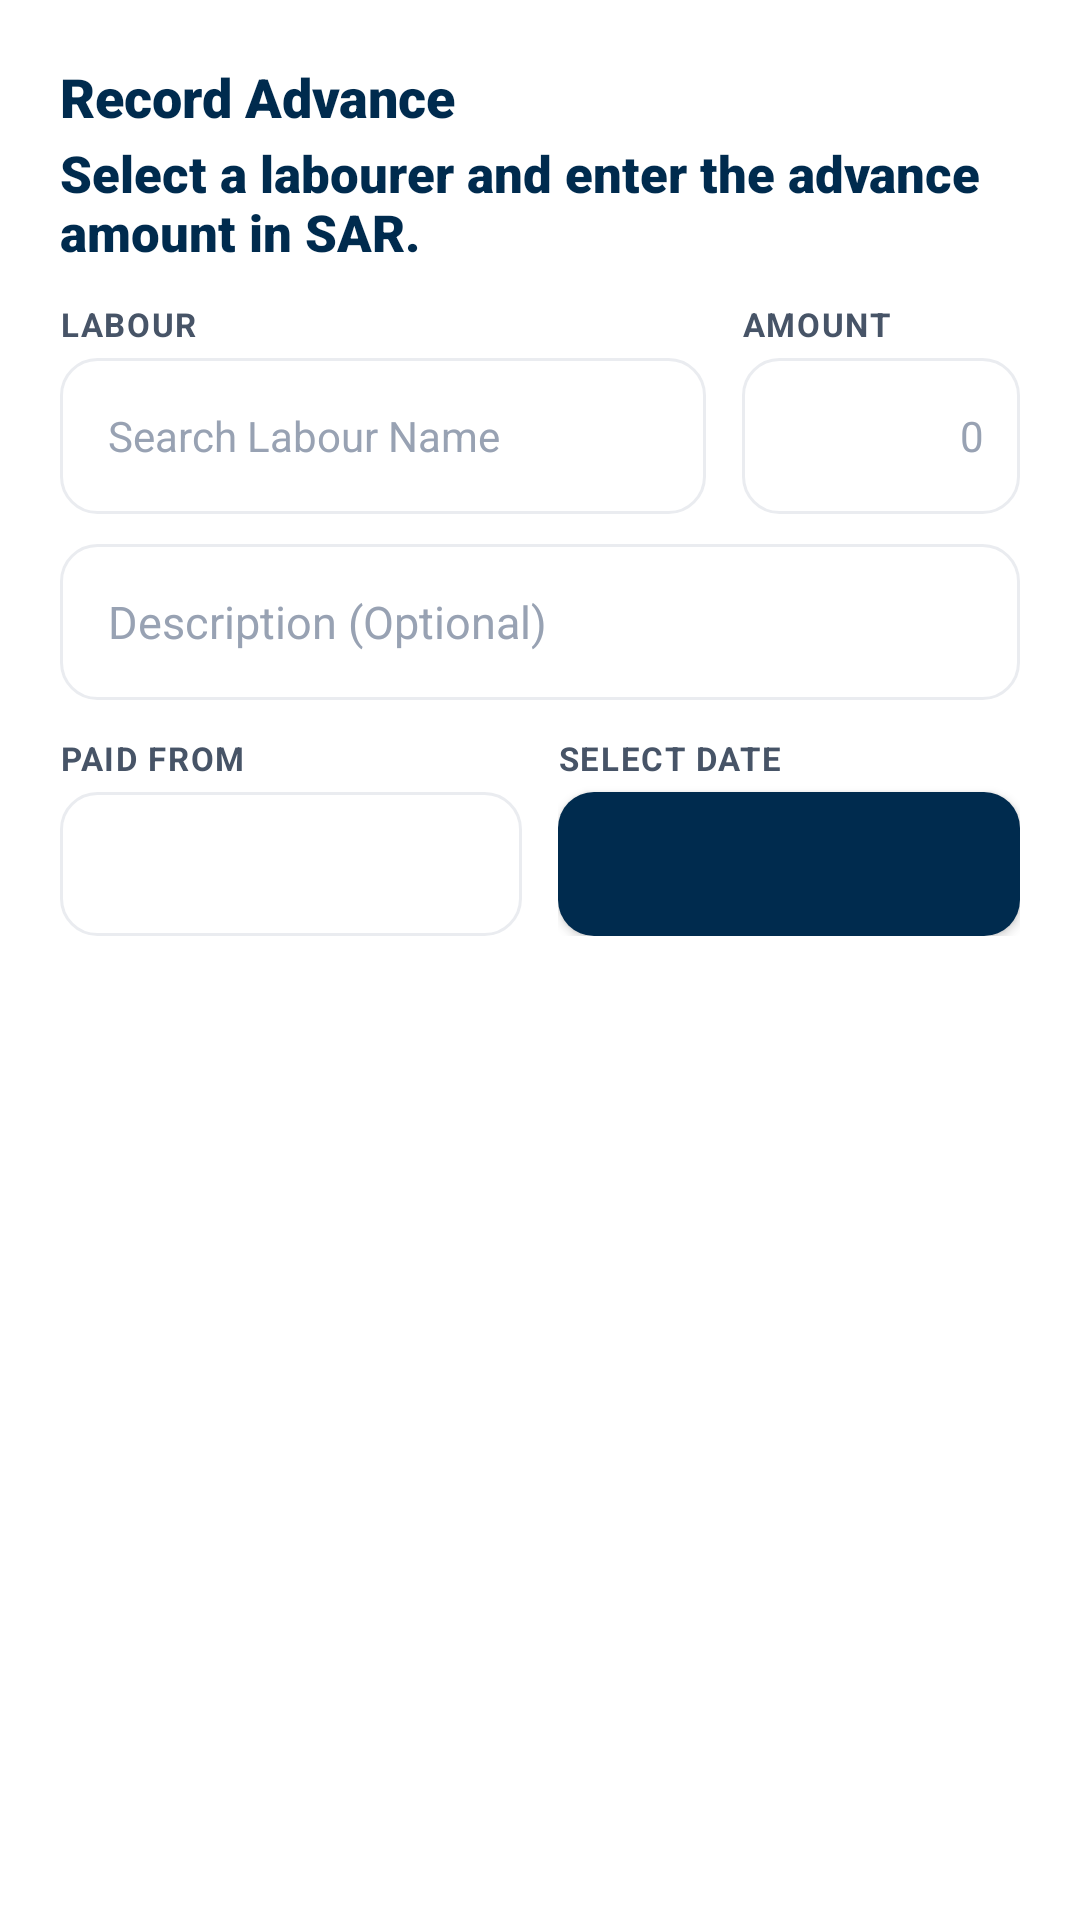

This screen was rendered from an Android layout file. Write that file and the resources it references.
<!-- AndroidManifest.xml: application theme Theme.LabourAttendance -->
<!-- res/layout/dialog_record_advance.xml -->
<?xml version="1.0" encoding="utf-8"?>
<LinearLayout xmlns:android="http://schemas.android.com/apk/res/android"
    xmlns:app="http://schemas.android.com/apk/res-auto"
    android:layout_width="match_parent"
    android:layout_height="wrap_content"
    android:orientation="vertical"
    android:background="@android:color/white"
    android:paddingHorizontal="20dp"
    android:paddingTop="20dp"
    android:paddingBottom="12dp">

    <TextView
        android:id="@+id/dialog_title"
        android:layout_width="wrap_content"
        android:layout_height="wrap_content"
        android:text="@string/title_record_advance"
        android:textColor="@color/brand_primary"
        android:textSize="18sp"
        android:fontFamily="sans-serif-black"
        android:textStyle="bold" />

    <TextView
        android:id="@+id/dialog_message"
        android:layout_width="wrap_content"
        android:layout_height="wrap_content"
        android:layout_marginTop="2dp"
        android:text="@string/msg_record_advance"
        android:textColor="@color/brand_primary"
        android:textSize="17sp"
        android:fontFamily="sans-serif-black"
        android:textStyle="bold" />

    <LinearLayout
        android:id="@+id/layoutLabourAmountRow"
        android:layout_width="match_parent"
        android:layout_height="wrap_content"
        android:layout_marginTop="12dp"
        android:orientation="horizontal"
        android:baselineAligned="false">

        <LinearLayout
            android:id="@+id/containerLabourSearch"
            android:layout_width="0dp"
            android:layout_height="wrap_content"
            android:layout_weight="0.7"
            android:orientation="vertical">

            <TextView
                android:layout_width="wrap_content"
                android:layout_height="wrap_content"
                android:text="@string/label_labour_caps"
                android:textColor="@color/text_secondary"
                android:textSize="11sp"
                android:textStyle="bold"
                android:textAllCaps="true"
                android:letterSpacing="0.05"
                android:layout_marginBottom="4dp" />

            <FrameLayout
                android:id="@+id/layoutLabourSearch"
                android:layout_width="match_parent"
                android:layout_height="52dp">

                <AutoCompleteTextView
                    android:id="@+id/autoCompleteLabour"
                    android:layout_width="match_parent"
                    android:layout_height="match_parent"
                    android:background="@drawable/bg_input"
                    android:hint="@string/hint_search_labour_name"
                    android:paddingStart="16dp"
                    android:paddingEnd="40dp"
                    android:textColor="@color/text_primary"
                    android:textColorHint="#98A2B3"
                    android:textSize="14sp"
                    android:completionThreshold="1"
                    android:popupBackground="@android:color/white"
                    android:inputType="text" />

                <ImageView
                    android:id="@+id/imageViewClearLabour"
                    android:layout_width="28dp"
                    android:layout_height="28dp"
                    android:layout_gravity="end|center_vertical"
                    android:layout_marginEnd="6dp"
                    android:background="?attr/selectableItemBackgroundBorderless"
                    android:contentDescription="@string/btn_close"
                    android:padding="6dp"
                    android:src="@drawable/ic_close"
                    android:visibility="gone" />
            </FrameLayout>
        </LinearLayout>

        <View
            android:id="@+id/viewSpacerLabourAmount"
            android:layout_width="12dp"
            android:layout_height="1dp" />

        <LinearLayout
            android:id="@+id/containerAmount"
            android:layout_width="0dp"
            android:layout_height="wrap_content"
            android:layout_weight="0.3"
            android:orientation="vertical">

            <TextView
                android:layout_width="wrap_content"
                android:layout_height="wrap_content"
                android:text="@string/label_amount_caps"
                android:textColor="@color/text_secondary"
                android:textSize="11sp"
                android:textStyle="bold"
                android:textAllCaps="true"
                android:letterSpacing="0.05"
                android:layout_marginBottom="4dp" />

            <EditText
                android:id="@+id/edit_advance_amount"
                android:layout_width="match_parent"
                android:layout_height="52dp"
                android:background="@drawable/bg_input"
                android:hint="0"
                android:inputType="numberDecimal"
                android:paddingHorizontal="12dp"
                android:textColor="@color/text_primary"
                android:textColorHint="#98A2B3"
                android:textSize="14sp"
                android:gravity="end|center_vertical" />
        </LinearLayout>
    </LinearLayout>

    <EditText
        android:id="@+id/edit_advance_description"
        android:layout_width="match_parent"
        android:layout_height="52dp"
        android:layout_marginTop="10dp"
        android:background="@drawable/bg_input"
        android:hint="@string/hint_description_optional"
        android:inputType="text"
        android:paddingHorizontal="16dp"
        android:textColor="@color/text_primary"
        android:textColorHint="#98A2B3"
        android:textSize="15sp" />

    <LinearLayout
        android:layout_width="match_parent"
        android:layout_height="wrap_content"
        android:layout_marginTop="12dp"
        android:orientation="horizontal"
        android:baselineAligned="false">

        <LinearLayout
            android:layout_width="0dp"
            android:layout_height="wrap_content"
            android:layout_weight="1"
            android:orientation="vertical">

            <TextView
                android:layout_width="wrap_content"
                android:layout_height="wrap_content"
                android:text="@string/label_paid_from_caps"
                android:textColor="@color/text_secondary"
                android:textSize="11sp"
                android:textStyle="bold"
                android:textAllCaps="true"
                android:letterSpacing="0.05"
                android:layout_marginBottom="4dp" />

            <Spinner
                android:id="@+id/spinnerFundSourceAdvance"
                android:layout_width="match_parent"
                android:layout_height="48dp"
                android:background="@drawable/bg_input"
                android:paddingHorizontal="4dp" />
        </LinearLayout>

        <View
            android:layout_width="12dp"
            android:layout_height="1dp" />

        <LinearLayout
            android:layout_width="0dp"
            android:layout_height="wrap_content"
            android:layout_weight="1"
            android:orientation="vertical">

            <TextView
                android:layout_width="wrap_content"
                android:layout_height="wrap_content"
                android:text="@string/btn_select_date_caps"
                android:textColor="@color/text_secondary"
                android:textSize="11sp"
                android:textStyle="bold"
                android:textAllCaps="true"
                android:letterSpacing="0.05"
                android:layout_marginBottom="4dp" />

            <Button
                android:id="@+id/button_select_date"
                android:layout_width="match_parent"
                android:layout_height="48dp"
                android:background="@drawable/bg_button_primary"
                android:textAllCaps="false"
                android:textColor="@color/white"
                android:textSize="13sp"
                android:insetTop="0dp"
                android:insetBottom="0dp" />
        </LinearLayout>
    </LinearLayout>

</LinearLayout>
<!-- resources referenced by this layout -->
<resources>
  <color name="brand_primary">#002B4E</color>
  <color name="text_primary">#002B4E</color>
  <color name="text_secondary">#475467</color>
  <color name="white">#FFFFFF</color>
  <!-- drawable bg_button_primary (drawable) -->
  <?xml version="1.0" encoding="utf-8"?>
  <ripple xmlns:android="http://schemas.android.com/apk/res/android"
      android:color="#40FFFFFF">
      <item>
          <shape>
              <solid android:color="@color/brand_primary" />
              <corners android:radius="12dp" />
          </shape>
      </item>
  </ripple>
  <!-- drawable bg_input (drawable) -->
  <?xml version="1.0" encoding="utf-8"?>
  <shape xmlns:android="http://schemas.android.com/apk/res/android">
      <solid android:color="@color/white" />
      <stroke android:width="1dp" android:color="@color/border_light" />
      <corners android:radius="12dp" />
  </shape>
  <!-- drawable ic_close (drawable) -->
  <vector xmlns:android="http://schemas.android.com/apk/res/android"
      android:width="24dp"
      android:height="24dp"
      android:viewportWidth="24"
      android:viewportHeight="24">
      <path
          android:fillColor="#667085"
          android:pathData="M19,6.41L17.59,5L12,10.59L6.41,5L5,6.41L10.59,12L5,17.59L6.41,19L12,13.41L17.59,19L19,17.59L13.41,12L19,6.41Z" />
  </vector>
  <string name="btn_close">Close</string>
  <string name="btn_select_date_caps">SELECT DATE</string>
  <string name="hint_description_optional">Description (Optional)</string>
  <string name="hint_search_labour_name">Search Labour Name</string>
  <string name="label_amount_caps">AMOUNT</string>
  <string name="label_labour_caps">LABOUR</string>
  <string name="label_paid_from_caps">PAID FROM</string>
  <string name="msg_record_advance">Select a labourer and enter the advance amount in SAR.</string>
  <string name="title_record_advance">Record Advance</string>
  <style name="Theme.LabourAttendance" parent="Theme.Material3.Light.NoActionBar">
          
          <item name="colorPrimary">@color/brand_primary</item>
          <item name="colorOnPrimary">@color/white</item>
          <item name="colorPrimaryContainer">#E0EAFF</item>
          <item name="colorOnPrimaryContainer">@color/brand_primary</item>
  
          
          <item name="colorSecondary">@color/brand_secondary</item>
          <item name="colorOnSecondary">@color/white</item>
  
          
          <item name="android:statusBarColor">@color/bg_main</item>
          <item name="android:windowLightStatusBar">true</item>
  
          
          <item name="android:windowBackground">@color/bg_main</item>
  
          
          <item name="android:windowSplashScreenBackground" tools:targetApi="s">@color/white</item>
          <item name="android:windowSplashScreenAnimatedIcon" tools:targetApi="s">@drawable/ic_app_logo</item>
  
          
          <item name="alertDialogTheme">@style/AppAlertDialogTheme</item>
          <item name="materialAlertDialogTheme">@style/AppAlertDialogTheme</item>
      </style>
  <color name="border_light">#EAECF0</color>
  <color name="brand_secondary">#5A8D3F</color>
  <color name="bg_main">#FFFFFF</color>
  <style name="ShapeAppearance.App.MediumComponent" parent="ShapeAppearance.Material3.MediumComponent">
          <item name="cornerSize">16dp</item>
      </style>
  <style name="AlertButton.Positive" parent="Widget.Material3.Button.TonalButton">
          <item name="android:textColor">@color/white</item>
          <item name="backgroundTint">@color/brand_primary</item>
          <item name="android:textStyle">bold</item>
          <item name="android:textSize">14sp</item>
      </style>
  <style name="AlertButton.Negative" parent="Widget.Material3.Button.TextButton">
          <item name="android:textColor">@color/text_secondary</item>
          <item name="android:textSize">14sp</item>
      </style>
  <style name="AlertButton.Neutral" parent="Widget.Material3.Button.TextButton">
          <item name="android:textColor">@color/brand_red</item>
          <item name="android:textSize">14sp</item>
      </style>
  <color name="brand_red">#F04438</color>
</resources>
